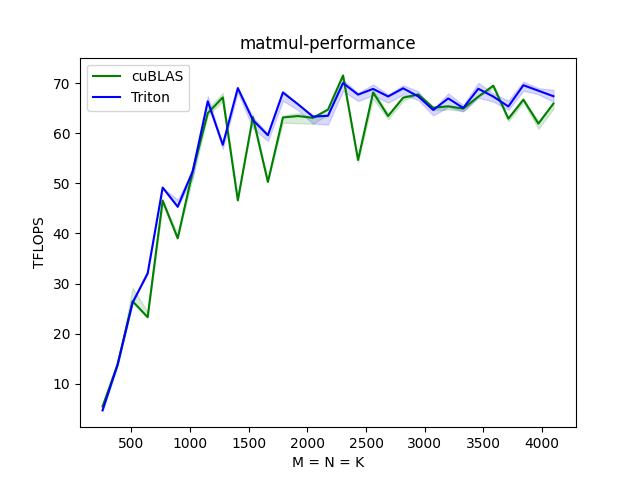

Values plotted in this chart, from the file beside it:
M, cuBLAS, Triton
256.0, 5.5, 4.7
384.0, 13.8, 13.8
512.0, 26.5, 26.2
640.0, 23.3, 32.0
768.0, 46.6, 49.2
896.0, 39.0, 45.3
1024, 52.4, 52.4
1152, 64.0, 66.4
1280, 67.1, 57.7
1408, 46.6, 69.0
1536, 63.2, 62.6
1664, 50.3, 59.6
1792, 63.1, 68.1
1920, 63.4, 65.8
2048, 63.1, 63.3
2176, 64.7, 63.5
2304, 71.5, 70.0
2432, 54.7, 67.7
2560, 68.1, 68.8
2688, 63.4, 67.3
2816, 67.1, 69.0
2944, 67.7, 67.3
3072, 65.1, 64.6
3200, 65.4, 66.9
3328, 64.9, 65.0
3456, 67.3, 68.9
3584, 69.5, 67.3
3712, 62.9, 65.3
3840, 66.7, 69.6
3968, 61.9, 68.5
4096, 65.9, 67.4
